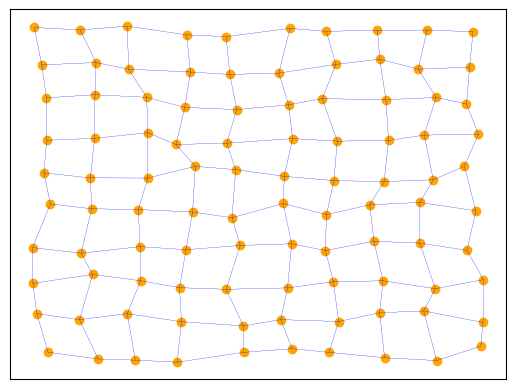

The matplotlib source for this figure:
import numpy as np
import matplotlib.pyplot as plt

def Initialization(n, noise):
    # Create perfect grid
    x = np.linspace(0,1, num=n)
    y = np.linspace(0,1, num=n)
    nodes = [[i, j] for i in x for j in y]

    # Introduce noise
    for i in range(n**2):
        nodes[i][0] += noise*np.random.uniform(-1, 1)
        nodes[i][1] += noise*np.random.uniform(-1, 1)

    # Create connections
    # Initialize connections to form squares
    connections = np.zeros(shape=(n**2, n**2))
    for i in range(len(connections)):
        if i % n == 0:
            # Left side
            if i // n == 0:
                # Top
                connections[i][i+1] = 1 # Right
                connections[i][i+n] = 1 # Below
            elif i // n == (n-1):
                # bottom
                connections[i][i+1] = 1 # Right
                connections[i][i-n] = 1 # Above
            else:
                # Middle
                connections[i][i+1] = 1 # Right
                connections[i][i+n] = 1 # Below
                connections[i][i-n] = 1 # Above
            
        elif i % n == (n-1):
            # Right side
            if i // n == 0:
                # Top
                connections[i][i-1] = 1 # Left
                connections[i][i+n] = 1 # Below
            elif i // n == (n-1):
                # bottom
                connections[i][i-1] = 1 # Left
                connections[i][i-n] = 1 # Above
            else:
                # Middle
                connections[i][i-1] = 1 # Left
                connections[i][i+n] = 1 # Below
                connections[i][i-n] = 1 # Above
        else:
            # Internally
            if i // n == 0:
                # Top
                connections[i][i+1] = 1 # Right
                connections[i][i-1] = 1 # Left
                connections[i][i+n] = 1 # Below
            elif i // n == (n-1):
                # bottom
                connections[i][i+1] = 1 # Right
                connections[i][i-1] = 1 # Left
                connections[i][i-n] = 1 # Above
            else:
                # Middle
                connections[i][i+1] = 1 # Right
                connections[i][i-1] = 1 # Left
                connections[i][i-n] = 1 # Above
                connections[i][i+n] = 1 # Below
                
    np.fill_diagonal(connections, 0)
    return nodes, connections


def PlotFunction(nodes):
    x = [node[0] for node in nodes]
    y = [node[1] for node in nodes]

    plt.scatter(x, y)
    plt.show()

def PlotFunction1(nodes, adjacency):
    # Seperate coordinates
    x = [node[0] for node in nodes]
    y = [node[1] for node in nodes]

    # Find connections
    pairs = []
    pairCoord = []
    for i, connections in enumerate(adjacency):
        for j, connection in enumerate(connections):
            if connection == 1:
                pairs.append([i, j])
                pairCoord.append([[x[i], x[j]], [y[i], y[j]]])

    counter = 1
    for pair in pairCoord:
        print(counter)
        counter += 1
        plt.plot(pair[0], pair[1], linewidth=0.1, color='blue')

    plt.xticks([]), plt.yticks([])
    plt.scatter(x, y, color='orange')
    plt.show()

nod, con = Initialization(10, 0.025)
PlotFunction1(nod, con)